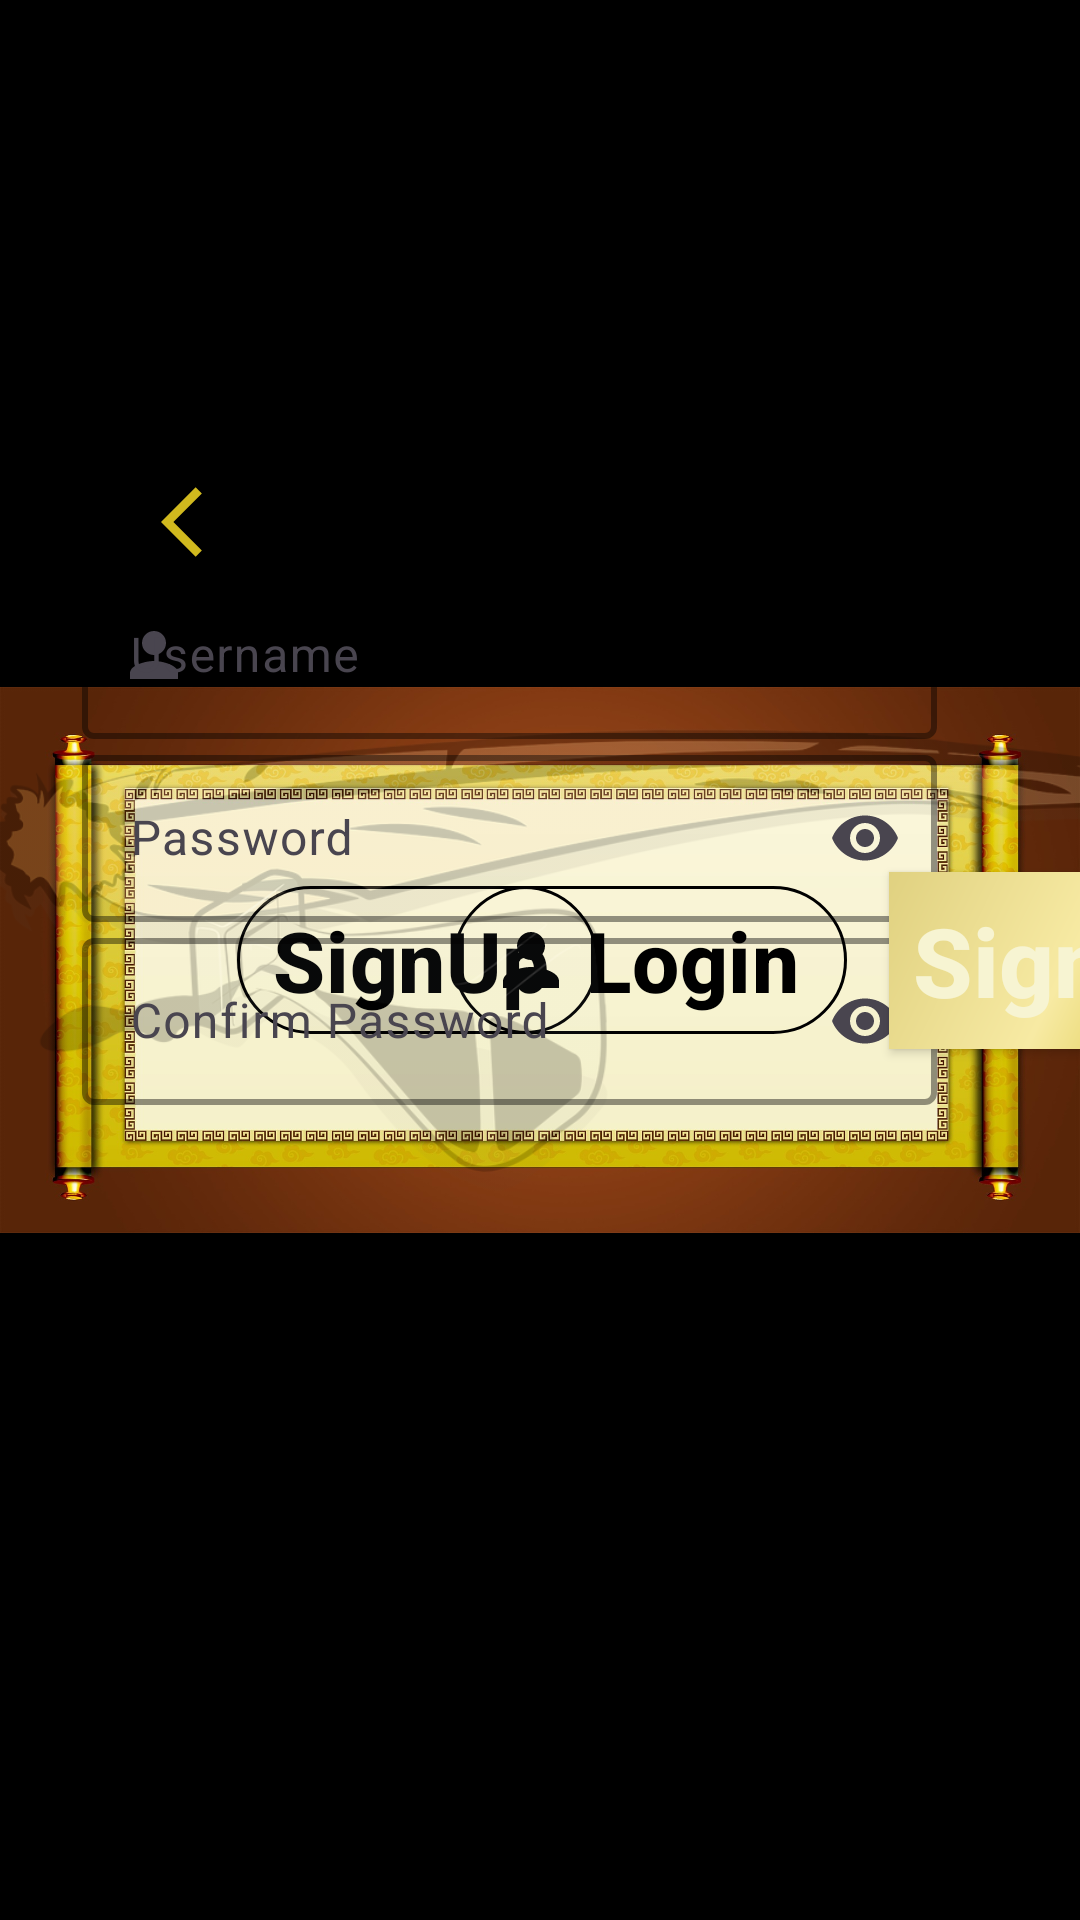

Produce the Android XML layout that renders to this screen, including the resource entries it uses.
<!-- AndroidManifest.xml: application theme Theme.TopsyTurvy -->
<!-- res/layout/activity_main.xml -->
<?xml version="1.0" encoding="utf-8"?>
<androidx.constraintlayout.widget.ConstraintLayout xmlns:android="http://schemas.android.com/apk/res/android"
    xmlns:app="http://schemas.android.com/apk/res-auto"
    xmlns:tools="http://schemas.android.com/tools"
    android:layout_width="match_parent"
    android:layout_height="match_parent"
    android:id="@+id/login_constraint_layout"
    tools:context=".MainActivity">

    <ImageView
        android:id="@+id/imageView"
        android:layout_width="match_parent"
        android:layout_height="match_parent"
        android:contentDescription="@string/login_background"
        android:src="@drawable/login_scroll"
        app:layout_constraintBottom_toBottomOf="parent"
        app:layout_constraintEnd_toEndOf="parent"
        app:layout_constraintStart_toStartOf="parent"
        app:layout_constraintTop_toTopOf="parent" />

    <com.google.android.material.button.MaterialButton
        android:id="@+id/login_home"
        style="@style/Widget.Material3.Button.TextButton.Icon"
        android:layout_width="wrap_content"
        android:layout_height="wrap_content"
        android:text="@string/login"
        android:textColor="@color/black"
        android:textSize="28sp"
        android:textStyle="bold"
        app:icon="@drawable/baseline_person_24"
        app:iconSize="28dp"
        android:visibility="visible"
        app:iconTint="@color/black"
        app:layout_constraintBottom_toBottomOf="parent"
        app:layout_constraintEnd_toEndOf="parent"
        app:layout_constraintStart_toStartOf="parent"
        app:layout_constraintTop_toTopOf="parent"
        app:layout_constraintHorizontal_bias="0.66"
        app:strokeWidth="1dp" />

    <com.google.android.material.button.MaterialButton
        android:id="@+id/signup_home"
        style="@style/Widget.Material3.Button.TextButton.Icon"
        android:layout_width="wrap_content"
        android:layout_height="wrap_content"
        android:text="@string/signup"
        android:textColor="@color/black"
        android:textSize="28sp"
        android:visibility="visible"
        android:textStyle="bold"
        app:icon="@drawable/baseline_person_add_alt_1_24"
        app:iconSize="28dp"
        app:iconTint="@color/black"
        app:layout_constraintBottom_toBottomOf="parent"
        app:layout_constraintEnd_toEndOf="parent"
        app:layout_constraintStart_toStartOf="parent"
        app:layout_constraintTop_toTopOf="parent"
        app:layout_constraintHorizontal_bias="0.33"
        app:strokeWidth="1dp" />

    <ImageView
        android:id="@+id/imageView2"
        android:layout_width="500dp"
        android:layout_height="wrap_content"
        android:alpha="0.2"
        android:contentDescription="@string/feather_and_ink"
        android:src="@drawable/feather"
        app:layout_constraintBottom_toBottomOf="parent"
        app:layout_constraintEnd_toEndOf="parent"
        app:layout_constraintStart_toStartOf="parent"
        app:layout_constraintTop_toTopOf="parent" />

    <com.google.android.material.textfield.TextInputLayout
        android:layout_width="wrap_content"
        android:layout_height="wrap_content"
        android:hint="@string/username"
        android:id="@+id/name_edit_layout"
        app:counterMaxLength="25"
        android:minEms="15"
        android:maxEms="15"
        app:boxStrokeWidth="2dp"
        app:endIconMode="clear_text"
        app:boxStrokeColor="@color/black"
        app:hintTextColor="@color/mutated_black"
        style="@style/ThemeOverlay.Material3.TextInputEditText.OutlinedBox"
        app:startIconDrawable="@drawable/baseline_person_24"
        app:layout_constraintBottom_toBottomOf="parent"
        app:layout_constraintEnd_toEndOf="parent"
        app:layout_constraintStart_toStartOf="parent"
        app:layout_constraintTop_toTopOf="parent"
        app:layout_constraintVertical_bias="0.32"
        app:layout_constraintHorizontal_bias="0.33">

        <com.google.android.material.textfield.TextInputEditText
            android:layout_width="match_parent"
            android:layout_height="wrap_content"
            android:id="@+id/name_extract_text"
            android:imeOptions="flagNoExtractUi"
            android:layout_marginStart="8dp"
            android:layout_marginEnd="8dp"
            android:inputType="text"/>

    </com.google.android.material.textfield.TextInputLayout>

    <com.google.android.material.textfield.TextInputLayout
        android:id="@+id/password_edit_layout"
        style="@style/ThemeOverlay.Material3.TextInputEditText.OutlinedBox"
        android:layout_width="wrap_content"
        android:layout_height="wrap_content"
        android:hint="@string/password"
        android:maxEms="15"
        android:minEms="15"
        app:boxStrokeColor="@color/black"
        app:boxStrokeWidth="2dp"
        app:counterMaxLength="25"
        app:endIconMode="password_toggle"
        app:hintTextColor="@color/mutated_black"
        app:layout_constraintBottom_toTopOf="@+id/signup_password_confirm_edit_layout"
        app:layout_constraintEnd_toEndOf="@+id/name_edit_layout"
        app:layout_constraintStart_toStartOf="@+id/name_edit_layout"
        app:layout_constraintTop_toBottomOf="@+id/name_edit_layout"
        app:startIconDrawable="@drawable/baseline_key_24">

        <com.google.android.material.textfield.TextInputEditText
            android:id="@+id/password_extract_text"
            android:layout_width="match_parent"
            android:layout_height="wrap_content"
            android:layout_marginStart="8dp"
            android:layout_marginEnd="8dp"
            android:imeOptions="flagNoExtractUi"
            android:inputType="textPassword" />

    </com.google.android.material.textfield.TextInputLayout>

    <com.google.android.material.textfield.TextInputLayout
        android:id="@+id/signup_password_confirm_edit_layout"
        style="@style/ThemeOverlay.Material3.TextInputEditText.OutlinedBox"
        android:layout_width="wrap_content"
        android:layout_height="wrap_content"
        android:hint="@string/confirm_password"
        android:maxEms="15"
        android:minEms="15"
        app:boxStrokeColor="@color/black"
        app:boxStrokeWidth="2dp"
        app:counterMaxLength="25"
        app:endIconMode="password_toggle"
        app:hintTextColor="@color/mutated_black"
        app:layout_constraintEnd_toEndOf="@+id/password_edit_layout"
        app:layout_constraintStart_toStartOf="@+id/password_edit_layout"
        app:layout_constraintTop_toBottomOf="@+id/password_edit_layout"
        app:startIconDrawable="@drawable/baseline_key_24">

        <com.google.android.material.textfield.TextInputEditText
            android:id="@+id/signup_password_confirm_extract_text"
            android:layout_width="match_parent"
            android:layout_height="wrap_content"
            android:layout_marginStart="8dp"
            android:layout_marginEnd="8dp"
            android:imeOptions="flagNoExtractUi"
            android:inputType="textPassword" />

    </com.google.android.material.textfield.TextInputLayout>

    <androidx.appcompat.widget.AppCompatButton
        android:layout_width="wrap_content"
        android:layout_height="wrap_content"
        android:background="@drawable/gradient_background"
        android:text="@string/signup"
        android:padding="8dp"
        android:textAllCaps="false"
        android:textColor="@color/mutated_yellow_1"
        android:textSize="32sp"
        android:textStyle="bold"
        android:id="@+id/login_signUp_button"
        app:layout_constraintBottom_toBottomOf="parent"
        app:layout_constraintEnd_toEndOf="parent"
        app:layout_constraintStart_toEndOf="@+id/password_edit_layout"
        app:layout_constraintTop_toTopOf="parent"
        app:layout_constraintHorizontal_bias="0.3"/>

    <com.google.android.material.button.MaterialButton
        android:layout_width="wrap_content"
        android:layout_height="wrap_content"
        style="@style/Widget.Material3.Button.IconButton"
        app:icon="@drawable/baseline_arrow_back_ios_24"
        app:iconTint="@color/dark_yellow"
        app:iconSize="28dp"
        android:id="@+id/home_back_icon"
        app:layout_constraintBottom_toBottomOf="parent"
        app:layout_constraintEnd_toEndOf="parent"
        app:layout_constraintStart_toStartOf="parent"
        app:layout_constraintTop_toTopOf="parent"
        app:layout_constraintHorizontal_bias="0.13"
        app:layout_constraintVertical_bias="0.25"/>

</androidx.constraintlayout.widget.ConstraintLayout>
<!-- resources referenced by this layout -->
<resources>
  <color name="black">#FF000000</color>
  <color name="dark_yellow">#d1b91e</color>
  <color name="mutated_black">#262426</color>
  <color name="mutated_yellow_1">#f7f4d2</color>
  <!-- drawable baseline_arrow_back_ios_24 (drawable) -->
  <vector android:autoMirrored="true" android:height="24dp"
      android:tint="#D1B91E" android:viewportHeight="24"
      android:viewportWidth="24" android:width="24dp" xmlns:android="http://schemas.android.com/apk/res/android">
      <path android:fillColor="@android:color/white" android:pathData="M11.67,3.87L9.9,2.1 0,12l9.9,9.9 1.77,-1.77L3.54,12z"/>
  </vector>
  <!-- drawable baseline_person_24 (drawable) -->
  <vector android:height="24dp" android:tint="#F7F4D2"
      android:viewportHeight="24" android:viewportWidth="24"
      android:width="24dp" xmlns:android="http://schemas.android.com/apk/res/android">
      <path android:fillColor="@android:color/white" android:pathData="M12,12c2.21,0 4,-1.79 4,-4s-1.79,-4 -4,-4 -4,1.79 -4,4 1.79,4 4,4zM12,14c-2.67,0 -8,1.34 -8,4v2h16v-2c0,-2.66 -5.33,-4 -8,-4z"/>
  </vector>
  <!-- drawable feather: png bitmap (drawable, 165725 bytes) -->
  <!-- drawable gradient_background (drawable) -->
  <?xml version="1.0" encoding="utf-8"?>
  <shape xmlns:android="http://schemas.android.com/apk/res/android">
      <gradient android:startColor="@color/dark_yellow"
          android:endColor="@color/light_yellow"
          android:centerColor="@color/faded_yellow"
          android:angle="135"/>
  
  </shape>
  <!-- drawable login_scroll: jpg bitmap (drawable, 174439 bytes) -->
  <string name="confirm_password">Confirm Password</string>
  <string name="feather_and_ink">feather and ink</string>
  <string name="login">Login</string>
  <string name="login_background">login_background</string>
  <string name="password">Password</string>
  <string name="signup">SignUp</string>
  <string name="username">Username</string>
  <style name="Theme.TopsyTurvy" parent="Base.Theme.TopsyTurvy" />
  <color name="light_yellow">#e0d180</color>
  <color name="faded_yellow">#f7eaa3</color>
  <style name="Base.Theme.TopsyTurvy" parent="Theme.Material3.DayNight.NoActionBar">
          
          <item name="android:windowFullscreen">true</item>
          <item name="android:forceDarkAllowed" tools:targetApi="q">false</item>
          <item name="android:fitsSystemWindows">true</item>
          <item name="android:windowBackground">@color/black</item>
          <item name="android:windowLightNavigationBar" tools:targetApi="27">true</item>
          <item name="android:navigationBarColor">@color/black</item>
          
      </style>
</resources>
